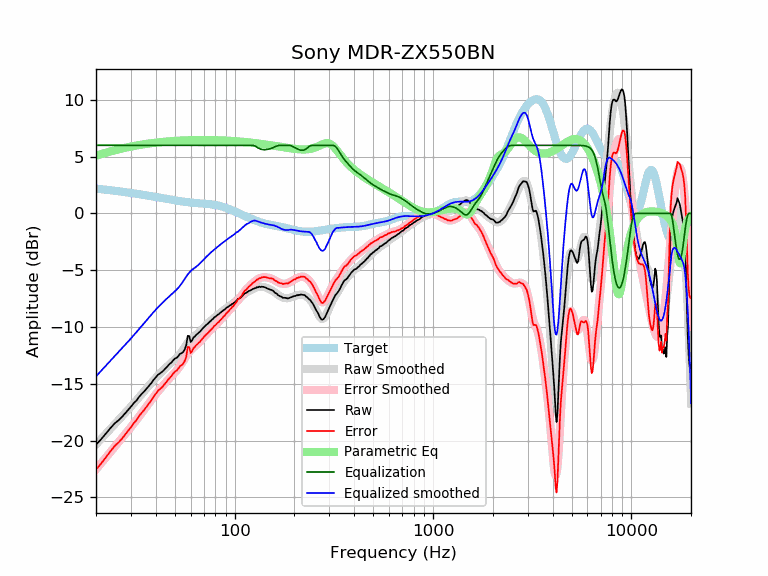

Data behind this chart, as committed beside it:
frequency, raw, error, smoothed, error_smoothed, equalization, parametric_eq, equalized_raw, equalized_smoothed, target
20, -20.36, -22.54, -20.35, -22.53, 6.00, 5.07, -14.36, -14.35, 2.19
21, -19.97, -22.11, -19.94, -22.09, 6.00, 5.19, -13.97, -13.94, 2.15
22, -19.56, -21.66, -19.56, -21.67, 6.00, 5.30, -13.56, -13.56, 2.11
23, -19.15, -21.21, -19.19, -21.26, 6.00, 5.40, -13.15, -13.19, 2.07
24, -18.77, -20.80, -18.84, -20.87, 6.00, 5.49, -12.77, -12.84, 2.03
25, -18.44, -20.43, -18.50, -20.49, 6.00, 5.57, -12.44, -12.50, 1.99
26, -18.21, -20.16, -18.18, -20.13, 6.00, 5.65, -12.21, -12.18, 1.95
27, -17.93, -19.84, -17.88, -19.79, 6.00, 5.72, -11.93, -11.88, 1.91
28, -17.62, -19.49, -17.58, -19.46, 6.00, 5.78, -11.62, -11.58, 1.88
29, -17.31, -19.15, -17.29, -19.13, 6.00, 5.84, -11.31, -11.29, 1.84
30, -17.02, -18.82, -17.00, -18.81, 6.00, 5.89, -11.02, -11.00, 1.80
31, -16.70, -18.46, -16.72, -18.49, 6.00, 5.94, -10.70, -10.72, 1.77
32, -16.47, -18.20, -16.45, -18.18, 6.00, 5.98, -10.47, -10.45, 1.73
33, -16.14, -17.83, -16.17, -17.87, 6.00, 6.02, -10.14, -10.17, 1.69
34, -15.89, -17.55, -15.91, -17.57, 6.00, 6.06, -9.89, -9.91, 1.66
35, -15.67, -17.29, -15.65, -17.27, 6.00, 6.10, -9.67, -9.65, 1.62
36, -15.42, -17.01, -15.39, -16.98, 6.00, 6.13, -9.42, -9.39, 1.59
37, -15.18, -16.73, -15.15, -16.70, 6.00, 6.16, -9.18, -9.15, 1.55
38, -14.94, -16.46, -14.91, -16.43, 6.00, 6.19, -8.94, -8.91, 1.52
39, -14.65, -16.13, -14.69, -16.17, 6.00, 6.21, -8.65, -8.69, 1.48
40, -14.44, -15.89, -14.48, -15.93, 6.00, 6.23, -8.44, -8.48, 1.45
41, -14.21, -15.62, -14.28, -15.69, 6.00, 6.26, -8.21, -8.28, 1.42
42, -14.08, -15.46, -14.09, -15.47, 6.00, 6.28, -8.08, -8.09, 1.38
43, -13.96, -15.31, -13.91, -15.26, 6.00, 6.29, -7.96, -7.91, 1.35
44, -13.79, -15.11, -13.74, -15.06, 6.00, 6.31, -7.79, -7.74, 1.32
45, -13.61, -14.90, -13.58, -14.87, 6.00, 6.33, -7.61, -7.58, 1.29
46, -13.42, -14.68, -13.42, -14.68, 6.00, 6.34, -7.42, -7.42, 1.26
47, -13.26, -14.49, -13.27, -14.50, 6.00, 6.35, -7.26, -7.27, 1.23
48, -13.12, -14.32, -13.13, -14.33, 6.00, 6.37, -7.12, -7.13, 1.20
49, -12.93, -14.10, -12.99, -14.16, 6.00, 6.38, -6.93, -6.99, 1.18
50, -12.78, -13.93, -12.85, -14.00, 6.00, 6.39, -6.78, -6.85, 1.15
51, -12.71, -13.83, -12.70, -13.83, 6.00, 6.40, -6.71, -6.70, 1.13
52, -12.56, -13.66, -12.54, -13.64, 6.00, 6.41, -6.56, -6.54, 1.10
53, -12.36, -13.44, -12.37, -13.45, 6.00, 6.41, -6.36, -6.37, 1.08
54, -12.31, -13.37, -12.18, -13.23, 6.00, 6.42, -6.31, -6.18, 1.06
55, -12.20, -13.24, -11.97, -13.01, 6.00, 6.43, -6.20, -5.97, 1.04
56, -11.97, -12.99, -11.76, -12.78, 6.00, 6.43, -5.97, -5.76, 1.02
57, -11.61, -12.61, -11.56, -12.56, 6.00, 6.44, -5.61, -5.56, 1.00
58, -10.77, -11.76, -11.37, -12.36, 6.00, 6.44, -4.77, -5.37, 0.99
59, -10.80, -11.77, -11.21, -12.19, 6.00, 6.45, -4.80, -5.21, 0.97
60, -11.33, -12.29, -11.08, -12.04, 6.00, 6.45, -5.33, -5.08, 0.96
61, -11.17, -12.11, -10.97, -11.91, 6.00, 6.45, -5.17, -4.97, 0.95
62, -10.92, -11.85, -10.87, -11.81, 6.00, 6.46, -4.92, -4.87, 0.94
63, -10.84, -11.76, -10.78, -11.71, 6.00, 6.46, -4.84, -4.78, 0.92
64, -10.68, -11.59, -10.69, -11.61, 6.00, 6.46, -4.68, -4.69, 0.91
65, -10.60, -11.50, -10.59, -11.50, 6.00, 6.46, -4.60, -4.59, 0.91
66, -10.48, -11.37, -10.49, -11.38, 6.00, 6.46, -4.48, -4.49, 0.90
67, -10.40, -11.28, -10.37, -11.26, 6.00, 6.47, -4.40, -4.37, 0.89
68, -10.25, -11.13, -10.26, -11.14, 6.00, 6.47, -4.25, -4.26, 0.88
69, -10.13, -11.00, -10.14, -11.01, 6.00, 6.47, -4.13, -4.14, 0.87
70, -10.02, -10.88, -10.03, -10.89, 6.00, 6.47, -4.02, -4.03, 0.86
71, -9.90, -10.75, -9.92, -10.77, 6.00, 6.47, -3.90, -3.92, 0.85
72, -9.80, -10.64, -9.81, -10.66, 6.00, 6.47, -3.80, -3.81, 0.84
73, -9.73, -10.56, -9.71, -10.55, 6.00, 6.46, -3.73, -3.71, 0.84
74, -9.62, -10.44, -9.61, -10.44, 6.00, 6.46, -3.62, -3.61, 0.83
75, -9.52, -10.33, -9.52, -10.33, 6.00, 6.46, -3.52, -3.52, 0.81
76, -9.45, -10.25, -9.43, -10.23, 6.00, 6.46, -3.45, -3.43, 0.80
77, -9.34, -10.13, -9.34, -10.13, 6.00, 6.46, -3.34, -3.34, 0.79
78, -9.26, -10.03, -9.25, -10.03, 6.00, 6.46, -3.26, -3.25, 0.78
79, -9.14, -9.90, -9.17, -9.93, 6.00, 6.45, -3.14, -3.17, 0.76
... 553 more rows
